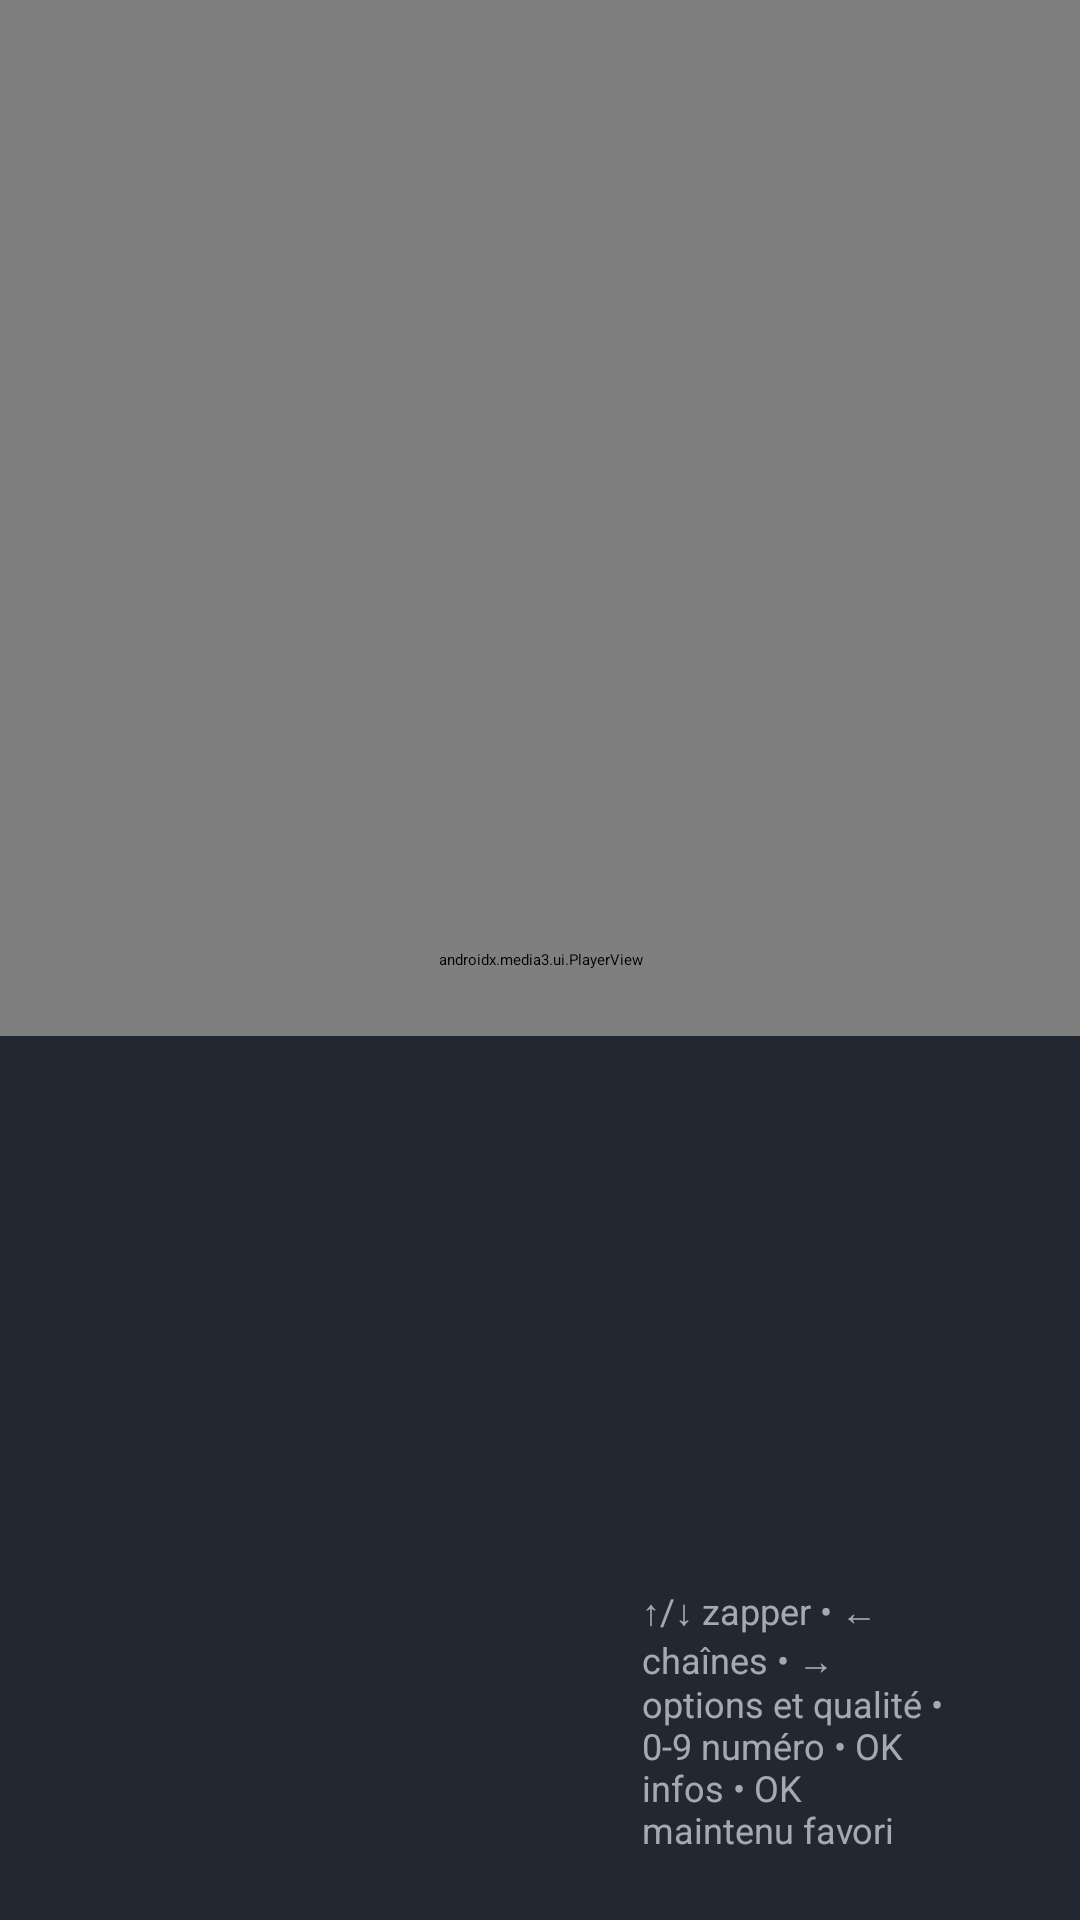

Layout XML and referenced resources for this Android screen:
<!-- AndroidManifest.xml: application theme Theme.Omni -->
<!-- res/layout/activity_player.xml -->
<?xml version="1.0" encoding="utf-8"?>
<FrameLayout xmlns:android="http://schemas.android.com/apk/res/android"
    android:layout_width="match_parent"
    android:layout_height="match_parent"
    android:background="#000000">

    <android.media.tv.TvView
        android:id="@+id/tv_view"
        android:layout_width="match_parent"
        android:layout_height="match_parent"
        android:focusable="false"
        android:visibility="gone" />

    <androidx.media3.ui.PlayerView
        android:id="@+id/player_view"
        android:layout_width="match_parent"
        android:layout_height="match_parent"
        android:focusable="true" />

    
    <LinearLayout
        android:id="@+id/mobile_panel"
        android:layout_width="match_parent"
        android:layout_height="match_parent"
        android:background="?attr/omniBg"
        android:orientation="vertical"
        android:visibility="gone">

        <LinearLayout
            android:id="@+id/mp_header"
            android:layout_width="match_parent"
            android:layout_height="wrap_content"
            android:background="#101B2B"
            android:gravity="center_vertical"
            android:orientation="horizontal"
            android:padding="12dp">
            <ImageView android:id="@+id/mp_logo" android:layout_width="72dp" android:layout_height="44dp"
                android:layout_marginEnd="12dp" android:scaleType="fitCenter" />
            <LinearLayout android:layout_width="0dp" android:layout_height="wrap_content" android:layout_weight="1"
                android:orientation="vertical">
                <TextView android:id="@+id/mp_title" android:layout_width="match_parent" android:layout_height="wrap_content"
                    android:ellipsize="end" android:maxLines="1" android:textColor="#FFFFFF" android:textSize="18sp" android:textStyle="bold" />
                <TextView android:id="@+id/mp_now" android:layout_width="match_parent" android:layout_height="wrap_content"
                    android:ellipsize="end" android:maxLines="1" android:textColor="#FFFFFF" android:textSize="14sp" />
                <ProgressBar android:id="@+id/mp_progress" style="?android:attr/progressBarStyleHorizontal"
                    android:layout_width="match_parent" android:layout_height="4dp" android:layout_marginTop="3dp"
                    android:max="100" android:progressTint="?attr/omniAccent" />
                <TextView android:id="@+id/mp_next_prog" android:layout_width="match_parent" android:layout_height="wrap_content"
                    android:ellipsize="end" android:maxLines="1" android:textColor="@color/hint" android:textSize="13sp" />
                <TextView android:id="@+id/mp_tech" android:layout_width="match_parent" android:layout_height="wrap_content"
                    android:ellipsize="end" android:maxLines="1" android:textColor="#8FD3FF" android:textSize="12sp" />
            </LinearLayout>
        </LinearLayout>

        <HorizontalScrollView android:layout_width="match_parent" android:layout_height="wrap_content"
            android:background="#101B2B" android:paddingStart="8dp" android:paddingEnd="8dp" android:paddingBottom="8dp"
            android:scrollbars="none">
            <LinearLayout android:layout_width="wrap_content" android:layout_height="wrap_content" android:orientation="horizontal">
                <TextView android:id="@+id/mp_prev" style="@style/Chip" android:text="◀ Préc." />
                <TextView android:id="@+id/mp_next" style="@style/Chip" android:text="Suiv. ▶" />
                <TextView android:id="@+id/mp_fav" style="@style/Chip" android:text="☆ Favori" />
                <TextView android:id="@+id/mp_quality" style="@style/Chip" android:text="Qualité" />
                <TextView android:id="@+id/mp_full" style="@style/Chip" android:text="⛶ Plein écran" />
                <TextView android:id="@+id/mp_pip" style="@style/Chip" android:text="Réduire" />
                <TextView android:id="@+id/mp_options" style="@style/Chip" android:text="⋯ Options" />
            </LinearLayout>
        </HorizontalScrollView>

        <ListView android:id="@+id/mp_list" android:layout_width="match_parent" android:layout_height="0dp"
            android:layout_weight="1" android:choiceMode="singleChoice" android:divider="#22FFFFFF"
            android:dividerHeight="1dp" android:fastScrollEnabled="true" />
    </LinearLayout>

    
    <LinearLayout
        android:id="@+id/info"
        android:layout_width="match_parent"
        android:layout_height="wrap_content"
        android:layout_gravity="bottom"
        android:background="?attr/omniPanel"
        android:gravity="center_vertical"
        android:orientation="horizontal"
        android:paddingStart="40dp"
        android:paddingTop="18dp"
        android:paddingEnd="40dp"
        android:paddingBottom="22dp">

        <ImageView
            android:id="@+id/info_logo"
            android:layout_width="150dp"
            android:layout_height="84dp"
            android:layout_marginEnd="24dp"
            android:scaleType="fitCenter" />

        <LinearLayout
            android:layout_width="0dp"
            android:layout_height="wrap_content"
            android:layout_weight="1"
            android:orientation="vertical">
            <TextView android:id="@+id/info_title" android:layout_width="wrap_content" android:layout_height="wrap_content"
                android:textColor="#FFFFFF" android:textSize="26sp" android:textStyle="bold" />
            <TextView android:id="@+id/info_sub" android:layout_width="wrap_content" android:layout_height="wrap_content"
                android:textColor="?attr/omniAccent" android:textSize="15sp" />
            <TextView android:id="@+id/info_now" android:layout_width="wrap_content" android:layout_height="wrap_content"
                android:layout_marginTop="4dp" android:textColor="#FFFFFF" android:textSize="18sp" />
            <ProgressBar android:id="@+id/info_progress" style="?android:attr/progressBarStyleHorizontal"
                android:layout_width="match_parent" android:layout_height="6dp" android:layout_marginTop="4dp"
                android:max="100" android:progressTint="?attr/omniAccent" />
            <TextView android:id="@+id/info_next" android:layout_width="wrap_content" android:layout_height="wrap_content"
                android:layout_marginTop="4dp" android:textColor="@color/hint" android:textSize="15sp" />
            <TextView android:id="@+id/info_tech" android:layout_width="wrap_content" android:layout_height="wrap_content"
                android:layout_marginTop="4dp" android:textColor="#8FD3FF" android:textSize="14sp" />
            <TextView android:id="@+id/info_status" android:layout_width="wrap_content" android:layout_height="wrap_content"
                android:textColor="?attr/omniAccent" android:textSize="15sp" />
            <TextView android:layout_width="wrap_content" android:layout_height="wrap_content" android:layout_marginTop="4dp"
                android:text="↑/↓ zapper • ← chaînes • → options et qualité • 0-9 numéro • OK infos • OK maintenu favori"
                android:textColor="@color/hint" android:textSize="12sp" />
        </LinearLayout>
    </LinearLayout>

    
    <LinearLayout
        android:id="@+id/side"
        android:layout_width="560dp"
        android:layout_height="match_parent"
        android:background="#E60B1320"
        android:orientation="vertical"
        android:visibility="gone">
        <TextView android:id="@+id/side_title" android:layout_width="match_parent" android:layout_height="wrap_content"
            android:padding="14dp" android:textColor="?attr/omniAccent" android:textSize="18sp" android:textStyle="bold" />
        <ListView android:id="@+id/side_list" android:layout_width="match_parent" android:layout_height="match_parent"
            android:choiceMode="singleChoice" android:divider="#22FFFFFF" android:dividerHeight="1dp"
            android:listSelector="?attr/omniAccent" />
    </LinearLayout>

    
    <TextView
        android:id="@+id/number"
        android:layout_width="wrap_content"
        android:layout_height="wrap_content"
        android:layout_gravity="top|end"
        android:layout_margin="40dp"
        android:background="?attr/omniPanel"
        android:padding="16dp"
        android:textColor="#FFFFFF"
        android:textSize="48sp"
        android:textStyle="bold"
        android:visibility="gone" />

    
    <TextView
        android:id="@+id/stats"
        android:layout_width="wrap_content"
        android:layout_height="wrap_content"
        android:layout_gravity="top|start"
        android:layout_margin="32dp"
        android:background="?attr/omniPanel"
        android:fontFamily="monospace"
        android:padding="14dp"
        android:textColor="#B9F6CA"
        android:textSize="15sp"
        android:visibility="gone" />
</FrameLayout>
<!-- resources referenced by this layout -->
<resources>
  <color name="hint">#99FFFFFF</color>
  <style name="Chip">
          <item name="android:layout_width">wrap_content</item>
          <item name="android:layout_height">36dp</item>
          <item name="android:layout_marginEnd">8dp</item>
          <item name="android:gravity">center</item>
          <item name="android:paddingStart">14dp</item>
          <item name="android:paddingEnd">14dp</item>
          <item name="android:background">@drawable/bg_button</item>
          <item name="android:textColor">#FFFFFF</item>
          <item name="android:textSize">14sp</item>
          <item name="android:clickable">true</item>
          <item name="android:focusable">true</item>
      </style>
  <style name="Theme.Omni" parent="Theme.Leanback">
          <item name="android:windowBackground">@color/bg</item>
          <item name="android:colorAccent">@color/accent</item>
          <item name="omniAccent">@color/accent</item>
          <item name="omniBg">@color/bg</item>
          <item name="omniBrand">@color/brand</item>
          <item name="omniPanel">@color/panel</item>
          <item name="android:textColorHint">@color/hint</item>
      </style>
  <!-- drawable bg_button (drawable) -->
  <?xml version="1.0" encoding="utf-8"?>
  <selector xmlns:android="http://schemas.android.com/apk/res/android">
      <item android:state_focused="true">
          <shape><solid android:color="?attr/omniAccent" /><corners android:radius="8dp" /></shape>
      </item>
      <item android:state_pressed="true">
          <shape><solid android:color="?attr/omniAccent" /><corners android:radius="8dp" /></shape>
      </item>
      <item>
          <shape><solid android:color="#33FFFFFF" /><corners android:radius="8dp" /></shape>
      </item>
  </selector>
  <color name="bg">#0B1320</color>
  <color name="accent">#FF9F1C</color>
  <color name="brand">#123A5A</color>
  <color name="panel">#CC0B1320</color>
</resources>
